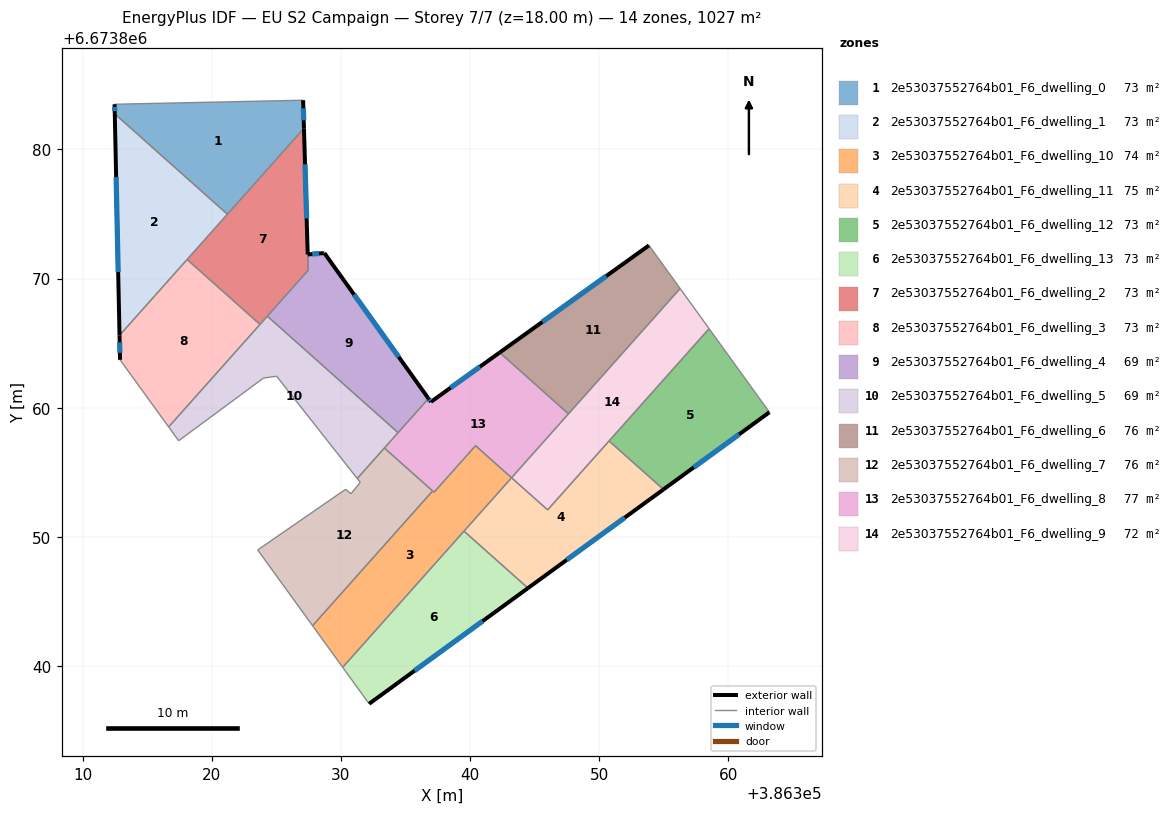
=== STOREY PLAN SPEC (per zone: floor XY polygon, exterior-wall plan segments, windows/doors) ===
zone 1: 2e53037552764b01_F6_dwelling_0  (73.4 m²)
  floor: (386327.08, 6673883.81) (386327.14, 6673881.63) (386321.22, 6673874.98) (386312.49, 6673882.75) (386312.48, 6673883.50)
  exterior wall: (386312.48, 6673883.50) – (386312.49, 6673882.75)  [0.7 m]
    window: (386312.48, 6673883.28) – (386312.49, 6673882.96)  [0.4 m²]
  exterior wall: (386327.14, 6673881.63) – (386327.08, 6673883.81)  [2.2 m]
    window: (386327.13, 6673882.26) – (386327.10, 6673883.19)  [1.2 m²]
  interior walls: 3
zone 2: 2e53037552764b01_F6_dwelling_1  (73.4 m²)
  floor: (386321.22, 6673874.98) (386312.86, 6673865.60) (386312.49, 6673882.75)
  exterior wall: (386312.49, 6673882.75) – (386312.86, 6673865.60)  [17.2 m]
    window: (386312.60, 6673877.85) – (386312.76, 6673870.50)  [9.5 m²]
  interior walls: 3
zone 3: 2e53037552764b01_F6_dwelling_10  (74.0 m²)
  floor: (386343.22, 6673854.58) (386342.96, 6673854.28) (386330.14, 6673839.89) (386327.90, 6673842.99) (386327.81, 6673843.12) (386337.11, 6673853.55) (386337.22, 6673853.45) (386340.43, 6673857.06)
  interior walls: 9
zone 4: 2e53037552764b01_F6_dwelling_11  (74.8 m²)
  floor: (386354.98, 6673853.67) (386344.49, 6673846.03) (386339.54, 6673850.44) (386343.22, 6673854.57) (386346.02, 6673852.08) (386350.77, 6673857.42)
  exterior wall: (386344.49, 6673846.03) – (386354.98, 6673853.67)  [13.0 m]
    window: (386347.49, 6673848.21) – (386351.99, 6673851.49)  [7.2 m²]
  interior walls: 6
zone 5: 2e53037552764b01_F6_dwelling_12  (73.4 m²)
  floor: (386358.52, 6673866.12) (386363.19, 6673859.65) (386354.98, 6673853.67) (386350.77, 6673857.42)
  exterior wall: (386354.98, 6673853.67) – (386363.19, 6673859.65)  [10.2 m]
    window: (386357.33, 6673855.38) – (386360.85, 6673857.94)  [5.6 m²]
  interior walls: 3
zone 6: 2e53037552764b01_F6_dwelling_13  (73.4 m²)
  floor: (386344.49, 6673846.03) (386332.19, 6673837.07) (386330.14, 6673839.89) (386339.54, 6673850.44)
  exterior wall: (386332.19, 6673837.07) – (386344.49, 6673846.03)  [15.2 m]
    window: (386335.70, 6673839.63) – (386340.98, 6673843.47)  [8.4 m²]
  interior walls: 3
zone 7: 2e53037552764b01_F6_dwelling_2  (72.6 m²)
  floor: (386327.14, 6673881.63) (386327.47, 6673870.63) (386323.74, 6673866.45) (386318.09, 6673871.48)
  exterior wall: (386327.43, 6673871.86) – (386327.14, 6673881.63)  [9.8 m]
    window: (386327.35, 6673874.66) – (386327.23, 6673878.84)  [5.4 m²]
  interior walls: 6
zone 8: 2e53037552764b01_F6_dwelling_3  (73.4 m²)
  floor: (386323.74, 6673866.45) (386316.67, 6673858.51) (386312.90, 6673863.71) (386312.86, 6673865.60) (386318.09, 6673871.48)
  exterior wall: (386312.86, 6673865.60) – (386312.90, 6673863.71)  [1.9 m]
    window: (386312.87, 6673865.06) – (386312.89, 6673864.25)  [1.0 m²]
  interior walls: 4
zone 9: 2e53037552764b01_F6_dwelling_4  (69.5 m²)
  floor: (386328.72, 6673871.98) (386336.79, 6673860.71) (386334.43, 6673858.07) (386324.31, 6673867.09) (386327.47, 6673870.64) (386327.43, 6673871.87) (386328.66, 6673871.97)
  exterior wall: (386328.66, 6673871.97) – (386327.43, 6673871.87)  [1.2 m]
    window: (386328.31, 6673871.94) – (386327.78, 6673871.90)  [0.7 m²]
  exterior wall: (386328.72, 6673871.98) – (386328.66, 6673871.97)  [0.1 m]
  exterior wall: (386336.79, 6673860.71) – (386328.72, 6673871.98)  [13.9 m]
    window: (386334.48, 6673863.93) – (386331.03, 6673868.76)  [7.6 m²]
  interior walls: 4
zone 10: 2e53037552764b01_F6_dwelling_5  (68.7 m²)
  floor: (386334.43, 6673858.07) (386331.27, 6673854.51) (386325.03, 6673862.44) (386324.01, 6673862.29) (386317.44, 6673857.44) (386316.67, 6673858.51) (386324.31, 6673867.09)
  interior walls: 9
zone 11: 2e53037552764b01_F6_dwelling_6  (75.7 m²)
  floor: (386353.86, 6673872.57) (386356.27, 6673869.23) (386347.63, 6673859.52) (386342.30, 6673864.27)
  exterior wall: (386353.86, 6673872.57) – (386342.30, 6673864.27)  [14.2 m]
    window: (386350.56, 6673870.20) – (386345.60, 6673866.64)  [7.8 m²]
  interior walls: 3
zone 12: 2e53037552764b01_F6_dwelling_7  (75.9 m²)
  floor: (386337.11, 6673853.55) (386327.81, 6673843.12) (386323.56, 6673848.98) (386330.37, 6673853.68) (386330.46, 6673853.61) (386330.79, 6673853.34) (386331.50, 6673854.22) (386331.27, 6673854.51) (386333.37, 6673856.88)
  interior walls: 9
zone 13: 2e53037552764b01_F6_dwelling_8  (77.2 m²)
  floor: (386347.63, 6673859.52) (386343.22, 6673854.57) (386340.43, 6673857.06) (386337.22, 6673853.45) (386333.37, 6673856.88) (386336.79, 6673860.71) (386336.97, 6673860.45) (386342.30, 6673864.27)
  exterior wall: (386336.97, 6673860.45) – (386336.79, 6673860.71)  [0.3 m]
    window: (386336.92, 6673860.52) – (386336.84, 6673860.63)  [0.2 m²]
  exterior wall: (386342.30, 6673864.27) – (386336.97, 6673860.45)  [6.6 m]
    window: (386340.78, 6673863.18) – (386338.50, 6673861.54)  [3.6 m²]
  interior walls: 9
zone 14: 2e53037552764b01_F6_dwelling_9  (71.9 m²)
  floor: (386356.27, 6673869.23) (386358.52, 6673866.12) (386346.02, 6673852.08) (386343.22, 6673854.57) (386343.49, 6673854.87)
  interior walls: 7

=== DERIVED (storey summary) ===
Building: EU S2 Campaign
Storey: 7 of 7  (floor level z = 18.00 m)
Storey gross floor area: 1027.2 m²
Zones on this storey: 14
  - 2e53037552764b01_F6_dwelling_0: floor 73.4 m²; exterior wall 2.9 m (8.8 m²); 2 window(s) 1.6 m²; WWR 18.4%
  - 2e53037552764b01_F6_dwelling_1: floor 73.4 m²; exterior wall 17.2 m (51.5 m²); 1 window(s) 9.5 m²; WWR 18.4%
  - 2e53037552764b01_F6_dwelling_10: floor 74.0 m²
  - 2e53037552764b01_F6_dwelling_11: floor 74.8 m²; exterior wall 13.0 m (38.9 m²); 1 window(s) 7.2 m²; WWR 18.4%
  - 2e53037552764b01_F6_dwelling_12: floor 73.4 m²; exterior wall 10.2 m (30.5 m²); 1 window(s) 5.6 m²; WWR 18.4%
  - 2e53037552764b01_F6_dwelling_13: floor 73.4 m²; exterior wall 15.2 m (45.7 m²); 1 window(s) 8.4 m²; WWR 18.4%
  - 2e53037552764b01_F6_dwelling_2: floor 72.6 m²; exterior wall 9.8 m (29.3 m²); 1 window(s) 5.4 m²; WWR 18.4%
  - 2e53037552764b01_F6_dwelling_3: floor 73.4 m²; exterior wall 1.9 m (5.7 m²); 1 window(s) 1.0 m²; WWR 18.4%
  - 2e53037552764b01_F6_dwelling_4: floor 69.5 m²; exterior wall 15.1 m (45.4 m²); 2 window(s) 8.3 m²; WWR 18.3%
  - 2e53037552764b01_F6_dwelling_5: floor 68.7 m²
  - 2e53037552764b01_F6_dwelling_6: floor 75.7 m²; exterior wall 14.2 m (42.7 m²); 1 window(s) 7.8 m²; WWR 18.4%
  - 2e53037552764b01_F6_dwelling_7: floor 75.9 m²
  - 2e53037552764b01_F6_dwelling_8: floor 77.2 m²; exterior wall 6.9 m (20.6 m²); 2 window(s) 3.8 m²; WWR 18.4%
  - 2e53037552764b01_F6_dwelling_9: floor 71.9 m²
Zone adjacency (shared interzone walls):
  - 2e53037552764b01_F6_dwelling_0 ↔ 2e53037552764b01_F6_dwelling_1
  - 2e53037552764b01_F6_dwelling_0 ↔ 2e53037552764b01_F6_dwelling_2
  - 2e53037552764b01_F6_dwelling_1 ↔ 2e53037552764b01_F6_dwelling_2
  - 2e53037552764b01_F6_dwelling_1 ↔ 2e53037552764b01_F6_dwelling_3
  - 2e53037552764b01_F6_dwelling_10 ↔ 2e53037552764b01_F6_dwelling_11
  - 2e53037552764b01_F6_dwelling_10 ↔ 2e53037552764b01_F6_dwelling_13
  - 2e53037552764b01_F6_dwelling_10 ↔ 2e53037552764b01_F6_dwelling_7
  - 2e53037552764b01_F6_dwelling_10 ↔ 2e53037552764b01_F6_dwelling_8
  - 2e53037552764b01_F6_dwelling_11 ↔ 2e53037552764b01_F6_dwelling_12
  - 2e53037552764b01_F6_dwelling_11 ↔ 2e53037552764b01_F6_dwelling_13
  - 2e53037552764b01_F6_dwelling_11 ↔ 2e53037552764b01_F6_dwelling_9
  - 2e53037552764b01_F6_dwelling_12 ↔ 2e53037552764b01_F6_dwelling_9
  - 2e53037552764b01_F6_dwelling_2 ↔ 2e53037552764b01_F6_dwelling_3
  - 2e53037552764b01_F6_dwelling_2 ↔ 2e53037552764b01_F6_dwelling_4
  - 2e53037552764b01_F6_dwelling_2 ↔ 2e53037552764b01_F6_dwelling_5
  - 2e53037552764b01_F6_dwelling_3 ↔ 2e53037552764b01_F6_dwelling_5
  - 2e53037552764b01_F6_dwelling_4 ↔ 2e53037552764b01_F6_dwelling_5
  - 2e53037552764b01_F6_dwelling_4 ↔ 2e53037552764b01_F6_dwelling_8
  - 2e53037552764b01_F6_dwelling_5 ↔ 2e53037552764b01_F6_dwelling_7
  - 2e53037552764b01_F6_dwelling_5 ↔ 2e53037552764b01_F6_dwelling_8
  - 2e53037552764b01_F6_dwelling_6 ↔ 2e53037552764b01_F6_dwelling_8
  - 2e53037552764b01_F6_dwelling_6 ↔ 2e53037552764b01_F6_dwelling_9
  - 2e53037552764b01_F6_dwelling_7 ↔ 2e53037552764b01_F6_dwelling_8
  - 2e53037552764b01_F6_dwelling_8 ↔ 2e53037552764b01_F6_dwelling_9